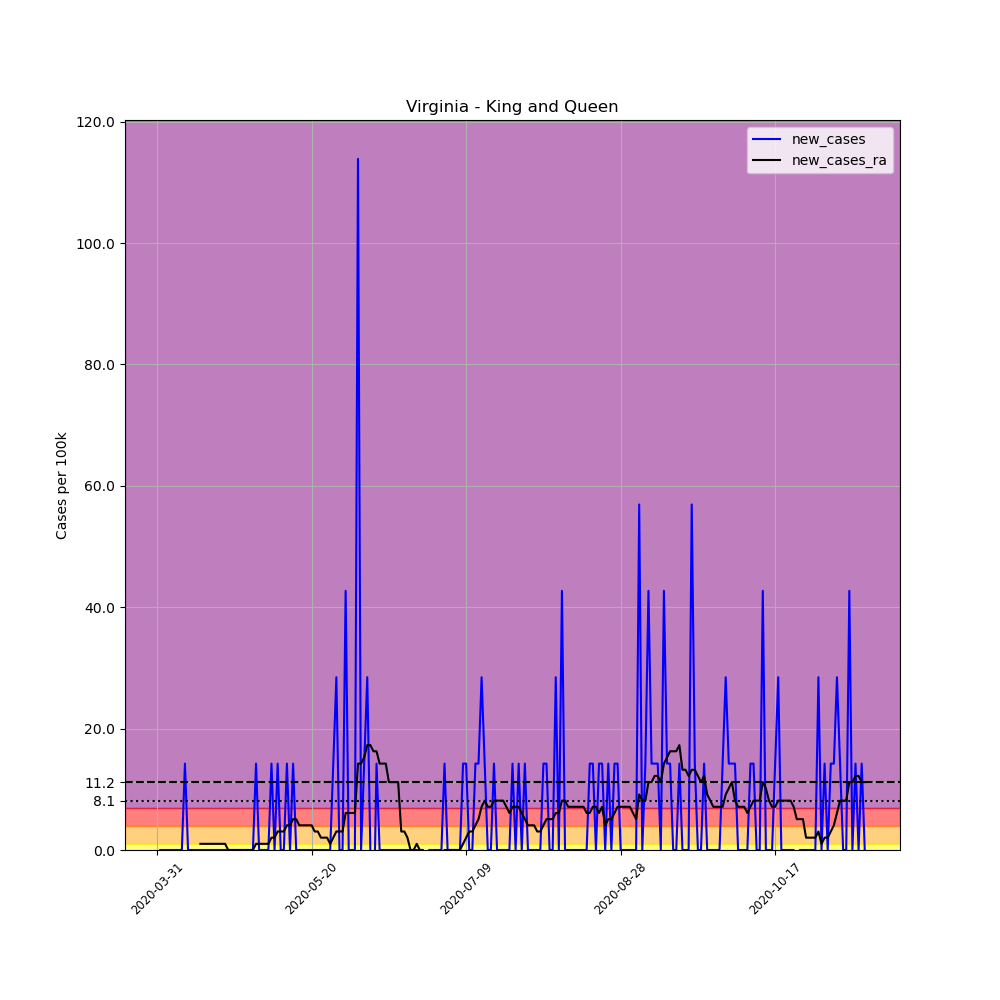

Source data for this figure (header and first rows):
, date, county, state, fips, cases, deaths, COUNTY, STNAME, CTYNAME, POPESTIMATE2019, per_100k, new_cases, new_cases_ra
507824, 2020-03-31, King and Queen, Virginia, 51097, 1, 0, 97, Virginia, King and Queen, 7025, 14.23, , 
507825, 2020-04-01, King and Queen, Virginia, 51097, 1, 0, 97, Virginia, King and Queen, 7025, 14.23, 0.0, 
507826, 2020-04-02, King and Queen, Virginia, 51097, 1, 0, 97, Virginia, King and Queen, 7025, 14.23, 0.0, 
507827, 2020-04-03, King and Queen, Virginia, 51097, 1, 0, 97, Virginia, King and Queen, 7025, 14.23, 0.0, 
507828, 2020-04-04, King and Queen, Virginia, 51097, 1, 0, 97, Virginia, King and Queen, 7025, 14.23, 0.0, 
507829, 2020-04-05, King and Queen, Virginia, 51097, 1, 0, 97, Virginia, King and Queen, 7025, 14.23, 0.0, 
507830, 2020-04-06, King and Queen, Virginia, 51097, 1, 0, 97, Virginia, King and Queen, 7025, 14.23, 0.0, 
507831, 2020-04-07, King and Queen, Virginia, 51097, 1, 0, 97, Virginia, King and Queen, 7025, 14.23, 0.0, 
507832, 2020-04-08, King and Queen, Virginia, 51097, 1, 0, 97, Virginia, King and Queen, 7025, 14.23, 0.0, 
507833, 2020-04-09, King and Queen, Virginia, 51097, 2, 0, 97, Virginia, King and Queen, 7025, 28.47, 14.23, 
507834, 2020-04-10, King and Queen, Virginia, 51097, 2, 0, 97, Virginia, King and Queen, 7025, 28.47, 0.0, 
507835, 2020-04-11, King and Queen, Virginia, 51097, 2, 0, 97, Virginia, King and Queen, 7025, 28.47, 0.0, 
507836, 2020-04-12, King and Queen, Virginia, 51097, 2, 0, 97, Virginia, King and Queen, 7025, 28.47, 0.0, 
507837, 2020-04-13, King and Queen, Virginia, 51097, 2, 0, 97, Virginia, King and Queen, 7025, 28.47, 0.0, 
507838, 2020-04-14, King and Queen, Virginia, 51097, 2, 0, 97, Virginia, King and Queen, 7025, 28.47, 0.0, 1.017
507839, 2020-04-15, King and Queen, Virginia, 51097, 2, 0, 97, Virginia, King and Queen, 7025, 28.47, 0.0, 1.017
507840, 2020-04-16, King and Queen, Virginia, 51097, 2, 0, 97, Virginia, King and Queen, 7025, 28.47, 0.0, 1.017
507841, 2020-04-17, King and Queen, Virginia, 51097, 2, 0, 97, Virginia, King and Queen, 7025, 28.47, 0.0, 1.017
507842, 2020-04-18, King and Queen, Virginia, 51097, 2, 0, 97, Virginia, King and Queen, 7025, 28.47, 0.0, 1.017
507843, 2020-04-19, King and Queen, Virginia, 51097, 2, 0, 97, Virginia, King and Queen, 7025, 28.47, 0.0, 1.017
507844, 2020-04-20, King and Queen, Virginia, 51097, 2, 0, 97, Virginia, King and Queen, 7025, 28.47, 0.0, 1.017
507845, 2020-04-21, King and Queen, Virginia, 51097, 2, 0, 97, Virginia, King and Queen, 7025, 28.47, 0.0, 1.017
507846, 2020-04-22, King and Queen, Virginia, 51097, 2, 0, 97, Virginia, King and Queen, 7025, 28.47, 0.0, 1.017
507847, 2020-04-23, King and Queen, Virginia, 51097, 2, 0, 97, Virginia, King and Queen, 7025, 28.47, 0.0, 0.0
507848, 2020-04-24, King and Queen, Virginia, 51097, 2, 0, 97, Virginia, King and Queen, 7025, 28.47, 0.0, 0.0
507849, 2020-04-25, King and Queen, Virginia, 51097, 2, 0, 97, Virginia, King and Queen, 7025, 28.47, 0.0, 0.0
507850, 2020-04-26, King and Queen, Virginia, 51097, 2, 0, 97, Virginia, King and Queen, 7025, 28.47, 0.0, 0.0
507851, 2020-04-27, King and Queen, Virginia, 51097, 2, 0, 97, Virginia, King and Queen, 7025, 28.47, 0.0, 0.0
507852, 2020-04-28, King and Queen, Virginia, 51097, 2, 0, 97, Virginia, King and Queen, 7025, 28.47, 0.0, 0.0
507853, 2020-04-29, King and Queen, Virginia, 51097, 2, 0, 97, Virginia, King and Queen, 7025, 28.47, 0.0, 0.0
507854, 2020-04-30, King and Queen, Virginia, 51097, 2, 0, 97, Virginia, King and Queen, 7025, 28.47, 0.0, 0.0
507855, 2020-05-01, King and Queen, Virginia, 51097, 2, 0, 97, Virginia, King and Queen, 7025, 28.47, 0.0, 0.0
507856, 2020-05-02, King and Queen, Virginia, 51097, 3, 0, 97, Virginia, King and Queen, 7025, 42.7, 14.23, 1.017
507857, 2020-05-03, King and Queen, Virginia, 51097, 3, 0, 97, Virginia, King and Queen, 7025, 42.7, 0.0, 1.017
507858, 2020-05-04, King and Queen, Virginia, 51097, 3, 0, 97, Virginia, King and Queen, 7025, 42.7, 0.0, 1.017
507859, 2020-05-05, King and Queen, Virginia, 51097, 3, 0, 97, Virginia, King and Queen, 7025, 42.7, 0.0, 1.017
507860, 2020-05-06, King and Queen, Virginia, 51097, 3, 0, 97, Virginia, King and Queen, 7025, 42.7, 0.0, 1.017
507861, 2020-05-07, King and Queen, Virginia, 51097, 4, 0, 97, Virginia, King and Queen, 7025, 56.94, 14.23, 2.034
507862, 2020-05-08, King and Queen, Virginia, 51097, 4, 0, 97, Virginia, King and Queen, 7025, 56.94, 0.0, 2.034
507863, 2020-05-09, King and Queen, Virginia, 51097, 5, 0, 97, Virginia, King and Queen, 7025, 71.17, 14.23, 3.05
507864, 2020-05-10, King and Queen, Virginia, 51097, 5, 0, 97, Virginia, King and Queen, 7025, 71.17, 0.0, 3.05
507865, 2020-05-11, King and Queen, Virginia, 51097, 5, 0, 97, Virginia, King and Queen, 7025, 71.17, 0.0, 3.05
507866, 2020-05-12, King and Queen, Virginia, 51097, 6, 0, 97, Virginia, King and Queen, 7025, 85.41, 14.23, 4.067
507867, 2020-05-13, King and Queen, Virginia, 51097, 6, 0, 97, Virginia, King and Queen, 7025, 85.41, 0.0, 4.067
507868, 2020-05-14, King and Queen, Virginia, 51097, 7, 0, 97, Virginia, King and Queen, 7025, 99.64, 14.23, 5.084
507869, 2020-05-15, King and Queen, Virginia, 51097, 7, 0, 97, Virginia, King and Queen, 7025, 99.64, 0.0, 5.084
507870, 2020-05-16, King and Queen, Virginia, 51097, 7, 0, 97, Virginia, King and Queen, 7025, 99.64, 0.0, 4.067
507871, 2020-05-17, King and Queen, Virginia, 51097, 7, 0, 97, Virginia, King and Queen, 7025, 99.64, 0.0, 4.067
507872, 2020-05-18, King and Queen, Virginia, 51097, 7, 0, 97, Virginia, King and Queen, 7025, 99.64, 0.0, 4.067
507873, 2020-05-19, King and Queen, Virginia, 51097, 7, 0, 97, Virginia, King and Queen, 7025, 99.64, 0.0, 4.067
507874, 2020-05-20, King and Queen, Virginia, 51097, 7, 0, 97, Virginia, King and Queen, 7025, 99.64, 0.0, 4.067
507875, 2020-05-21, King and Queen, Virginia, 51097, 7, 0, 97, Virginia, King and Queen, 7025, 99.64, 0.0, 3.05
507876, 2020-05-22, King and Queen, Virginia, 51097, 7, 0, 97, Virginia, King and Queen, 7025, 99.64, 0.0, 3.05
507877, 2020-05-23, King and Queen, Virginia, 51097, 7, 0, 97, Virginia, King and Queen, 7025, 99.64, 0.0, 2.034
507878, 2020-05-24, King and Queen, Virginia, 51097, 7, 0, 97, Virginia, King and Queen, 7025, 99.64, 0.0, 2.034
507879, 2020-05-25, King and Queen, Virginia, 51097, 7, 0, 97, Virginia, King and Queen, 7025, 99.64, 0.0, 2.034
507880, 2020-05-26, King and Queen, Virginia, 51097, 7, 0, 97, Virginia, King and Queen, 7025, 99.64, 0.0, 1.017
507881, 2020-05-27, King and Queen, Virginia, 51097, 8, 0, 97, Virginia, King and Queen, 7025, 113.9, 14.23, 2.034
507882, 2020-05-28, King and Queen, Virginia, 51097, 10, 1, 97, Virginia, King and Queen, 7025, 142.3, 28.47, 3.05
507883, 2020-05-29, King and Queen, Virginia, 51097, 10, 1, 97, Virginia, King and Queen, 7025, 142.3, 0.0, 3.05
... 170 more rows
